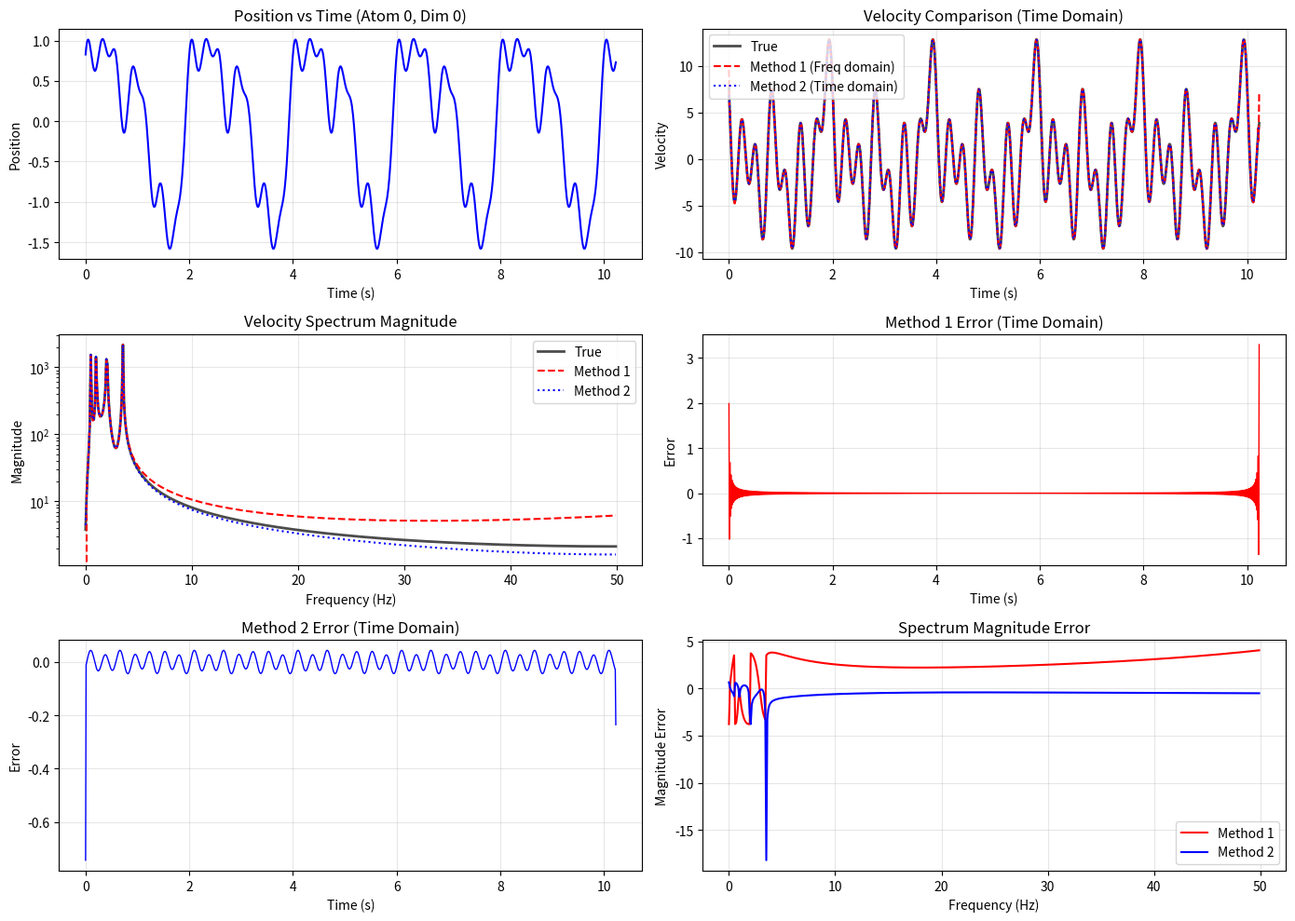

The script that saved this image:
import numpy as np
import matplotlib.pyplot as plt
from scipy.fft import fft, ifft, fftfreq

def generate_test_trajectory(T, N_atoms, dt):
    """
    生成测试用的原子轨迹数据
    使用多个频率的正弦波叠加，这样我们知道真实的速度
    """
    t = np.arange(T) * dt
    
    # 定义几个测试频率 (Hz)
    frequencies = [0.5, 1.0, 2.0, 3.5]  
    amplitudes = [1.0, 0.5, 0.3, 0.2]
    phases = [0, np.pi/4, np.pi/2, np.pi/3]
    
    # 初始化位置和真实速度
    positions = np.zeros((T, N_atoms, 3))
    true_velocities = np.zeros((T, N_atoms, 3))
    
    # 为每个原子和每个维度生成轨迹
    for atom in range(N_atoms):
        for dim in range(3):
            # 每个原子每个维度使用稍微不同的参数
            offset = (atom * 3 + dim) * 0.1
            
            for freq, amp, phase in zip(frequencies, amplitudes, phases):
                omega = 2 * np.pi * freq
                # 位置: x(t) = A * sin(ωt + φ)
                positions[:, atom, dim] += amp * np.sin(omega * t + phase + offset)
                # 真实速度: v(t) = A * ω * cos(ωt + φ)
                true_velocities[:, atom, dim] += amp * omega * np.cos(omega * t + phase + offset)
    
    return positions, true_velocities, t

def method1_frequency_domain_diff(positions, dt):
    """
    方法1: 频域差分
    先FFT位移 -> 频域乘以 iω -> IFFT得到速度
    """
    T = positions.shape[0]
    N_atoms = positions.shape[1]
    
    # 计算频率
    freqs = fftfreq(T, dt)
    omega = 2j * np.pi * freqs  # iω
    
    velocities = np.zeros_like(positions)
    velocity_spectrum = np.zeros((T, N_atoms, 3), dtype=complex)
    
    for atom in range(N_atoms):
        for dim in range(3):
            # FFT位移得到位移谱
            pos_spectrum = fft(positions[:, atom, dim])
            
            # 频域差分: V(ω) = iω * X(ω)
            vel_spectrum = omega * pos_spectrum
            velocity_spectrum[:, atom, dim] = vel_spectrum
            
            # IFFT回时域
            velocities[:, atom, dim] = np.real(ifft(vel_spectrum))
    
    return velocities, velocity_spectrum

def method2_time_domain_diff(positions, dt):
    """
    方法2: 时域差分
    先用中心差分计算速度 -> FFT得到速度谱
    """
    T = positions.shape[0]
    N_atoms = positions.shape[1]
    
    velocities = np.zeros_like(positions)
    velocity_spectrum = np.zeros((T, N_atoms, 3), dtype=complex)
    
    for atom in range(N_atoms):
        for dim in range(3):
            pos = positions[:, atom, dim]
            
            # 中心差分: v(t) = [x(t+dt) - x(t-dt)] / (2*dt)
            velocities[1:-1, atom, dim] = (pos[2:] - pos[:-2]) / (2 * dt)
            
            # 边界处理：前向/后向差分
            velocities[0, atom, dim] = (pos[1] - pos[0]) / dt
            velocities[-1, atom, dim] = (pos[-1] - pos[-2]) / dt
            
            # FFT得到速度谱
            velocity_spectrum[:, atom, dim] = fft(velocities[:, atom, dim])
    
    return velocities, velocity_spectrum

def calculate_true_velocity_spectrum(true_velocities):
    """计算真实速度的频谱"""
    T, N_atoms, _ = true_velocities.shape
    velocity_spectrum = np.zeros((T, N_atoms, 3), dtype=complex)
    
    for atom in range(N_atoms):
        for dim in range(3):
            velocity_spectrum[:, atom, dim] = fft(true_velocities[:, atom, dim])
    
    return velocity_spectrum

def calculate_errors(method_vel, method_spectrum, true_vel, true_spectrum):
    """计算时域和频域的误差"""
    # 时域误差 (RMSE)
    time_domain_rmse = np.sqrt(np.mean((method_vel - true_vel)**2))
    
    # 频域误差 (平均绝对误差的幅度)
    spectrum_magnitude_error = np.mean(np.abs(np.abs(method_spectrum) - np.abs(true_spectrum)))
    
    # 相对误差
    relative_error = np.sqrt(np.sum((method_vel - true_vel)**2)) / np.sqrt(np.sum(true_vel**2))
    
    return time_domain_rmse, spectrum_magnitude_error, relative_error

def plot_results(t, freqs, positions, true_vel, vel1, vel2, 
                 true_spectrum, spectrum1, spectrum2, atom_idx=0, dim_idx=0):
    """可视化结果"""
    fig, axes = plt.subplots(3, 2, figsize=(14, 10))
    
    # 位置随时间变化
    axes[0, 0].plot(t, positions[:, atom_idx, dim_idx], 'b-', linewidth=1.5)
    axes[0, 0].set_xlabel('Time (s)')
    axes[0, 0].set_ylabel('Position')
    axes[0, 0].set_title(f'Position vs Time (Atom {atom_idx}, Dim {dim_idx})')
    axes[0, 0].grid(True, alpha=0.3)
    
    # 速度时域比较
    axes[0, 1].plot(t, true_vel[:, atom_idx, dim_idx], 'k-', label='True', linewidth=2, alpha=0.7)
    axes[0, 1].plot(t, vel1[:, atom_idx, dim_idx], 'r--', label='Method 1 (Freq domain)', linewidth=1.5)
    axes[0, 1].plot(t, vel2[:, atom_idx, dim_idx], 'b:', label='Method 2 (Time domain)', linewidth=1.5)
    axes[0, 1].set_xlabel('Time (s)')
    axes[0, 1].set_ylabel('Velocity')
    axes[0, 1].set_title('Velocity Comparison (Time Domain)')
    axes[0, 1].legend()
    axes[0, 1].grid(True, alpha=0.3)
    
    # 速度频谱幅度比较
    half_len = len(freqs) // 2
    axes[1, 0].semilogy(freqs[:half_len], np.abs(true_spectrum[:half_len, atom_idx, dim_idx]), 
                        'k-', label='True', linewidth=2, alpha=0.7)
    axes[1, 0].semilogy(freqs[:half_len], np.abs(spectrum1[:half_len, atom_idx, dim_idx]), 
                        'r--', label='Method 1', linewidth=1.5)
    axes[1, 0].semilogy(freqs[:half_len], np.abs(spectrum2[:half_len, atom_idx, dim_idx]), 
                        'b:', label='Method 2', linewidth=1.5)
    axes[1, 0].set_xlabel('Frequency (Hz)')
    axes[1, 0].set_ylabel('Magnitude')
    axes[1, 0].set_title('Velocity Spectrum Magnitude')
    axes[1, 0].legend()
    axes[1, 0].grid(True, alpha=0.3)
    
    # 方法1的误差
    error1_time = vel1[:, atom_idx, dim_idx] - true_vel[:, atom_idx, dim_idx]
    axes[1, 1].plot(t, error1_time, 'r-', linewidth=1)
    axes[1, 1].set_xlabel('Time (s)')
    axes[1, 1].set_ylabel('Error')
    axes[1, 1].set_title('Method 1 Error (Time Domain)')
    axes[1, 1].grid(True, alpha=0.3)
    
    # 方法2的误差
    error2_time = vel2[:, atom_idx, dim_idx] - true_vel[:, atom_idx, dim_idx]
    axes[2, 0].plot(t, error2_time, 'b-', linewidth=1)
    axes[2, 0].set_xlabel('Time (s)')
    axes[2, 0].set_ylabel('Error')
    axes[2, 0].set_title('Method 2 Error (Time Domain)')
    axes[2, 0].grid(True, alpha=0.3)
    
    # 频谱误差比较
    error1_freq = np.abs(spectrum1[:half_len, atom_idx, dim_idx]) - np.abs(true_spectrum[:half_len, atom_idx, dim_idx])
    error2_freq = np.abs(spectrum2[:half_len, atom_idx, dim_idx]) - np.abs(true_spectrum[:half_len, atom_idx, dim_idx])
    axes[2, 1].plot(freqs[:half_len], error1_freq, 'r-', label='Method 1', linewidth=1.5)
    axes[2, 1].plot(freqs[:half_len], error2_freq, 'b-', label='Method 2', linewidth=1.5)
    axes[2, 1].set_xlabel('Frequency (Hz)')
    axes[2, 1].set_ylabel('Magnitude Error')
    axes[2, 1].set_title('Spectrum Magnitude Error')
    axes[2, 1].legend()
    axes[2, 1].grid(True, alpha=0.3)
    
    plt.tight_layout()
    plt.savefig('velocity_spectrum_comparison.png', dpi=300, bbox_inches='tight')
    print("图像已保存为 velocity_spectrum_comparison.png")
    plt.show()

def main():
    """主测试函数"""
    print("=" * 60)
    print("傅里叶变换计算速度谱精度测试")
    print("=" * 60)
    
    # 设置参数
    T = 1024  # 时间步数
    N_atoms = 5  # 原子数
    dt = 0.01  # 时间步长 (秒)
    
    print(f"\n测试参数:")
    print(f"  时间步数: {T}")
    print(f"  原子数量: {N_atoms}")
    print(f"  时间步长: {dt} s")
    print(f"  总时长: {T*dt} s")
    print(f"  采样频率: {1/dt} Hz")
    
    # 生成测试数据
    print("\n生成测试轨迹...")
    positions, true_velocities, t = generate_test_trajectory(T, N_atoms, dt)
    true_spectrum = calculate_true_velocity_spectrum(true_velocities)
    freqs = fftfreq(T, dt)
    
    # 方法1: 频域差分
    print("\n方法1: 频域差分 (FFT位移 -> iω乘法 -> IFFT)")
    vel1, spectrum1 = method1_frequency_domain_diff(positions, dt)
    rmse1, spec_error1, rel_error1 = calculate_errors(vel1, spectrum1, true_velocities, true_spectrum)
    
    # 方法2: 时域差分
    print("方法2: 时域差分 (中心差分速度 -> FFT)")
    vel2, spectrum2 = method2_time_domain_diff(positions, dt)
    rmse2, spec_error2, rel_error2 = calculate_errors(vel2, spectrum2, true_velocities, true_spectrum)
    
    # 输出结果
    print("\n" + "=" * 60)
    print("精度比较结果:")
    print("=" * 60)
    
    print(f"\n方法1 (频域差分):")
    print(f"  时域RMSE: {rmse1:.6e}")
    print(f"  频谱误差: {spec_error1:.6e}")
    print(f"  相对误差: {rel_error1:.6e}")
    
    print(f"\n方法2 (时域差分):")
    print(f"  时域RMSE: {rmse2:.6e}")
    print(f"  频谱误差: {spec_error2:.6e}")
    print(f"  相对误差: {rel_error2:.6e}")
    
    print("\n" + "=" * 60)
    print("结论:")
    print("=" * 60)
    
    if rmse1 < rmse2:
        improvement = (rmse2 - rmse1) / rmse2 * 100
        print(f"✓ 频域差分的时域RMSE更低 (改善 {improvement:.2f}%)")
    else:
        improvement = (rmse1 - rmse2) / rmse1 * 100
        print(f"✓ 时域差分的时域RMSE更低 (改善 {improvement:.2f}%)")
    
    if spec_error1 < spec_error2:
        improvement = (spec_error2 - spec_error1) / spec_error2 * 100
        print(f"✓ 频域差分的频谱误差更低 (改善 {improvement:.2f}%)")
    else:
        improvement = (spec_error1 - spec_error2) / spec_error1 * 100
        print(f"✓ 时域差分的频谱误差更低 (改善 {improvement:.2f}%)")
    
    print("\n理论分析:")
    print("  - 频域差分: 理论上精确,因为 d/dt <-> iω 是精确的傅里叶变换性质")
    print("  - 时域差分: 存在离散化误差,精度取决于差分格式和时间步长")
    print("  - 实际应用中还需考虑边界效应、数值稳定性等因素")
    
    # 可视化
    print("\n生成对比图...")
    plot_results(t, freqs, positions, true_velocities, vel1, vel2, 
                 true_spectrum, spectrum1, spectrum2)
    
    print("\n测试完成!")

if __name__ == "__main__":
    main()
